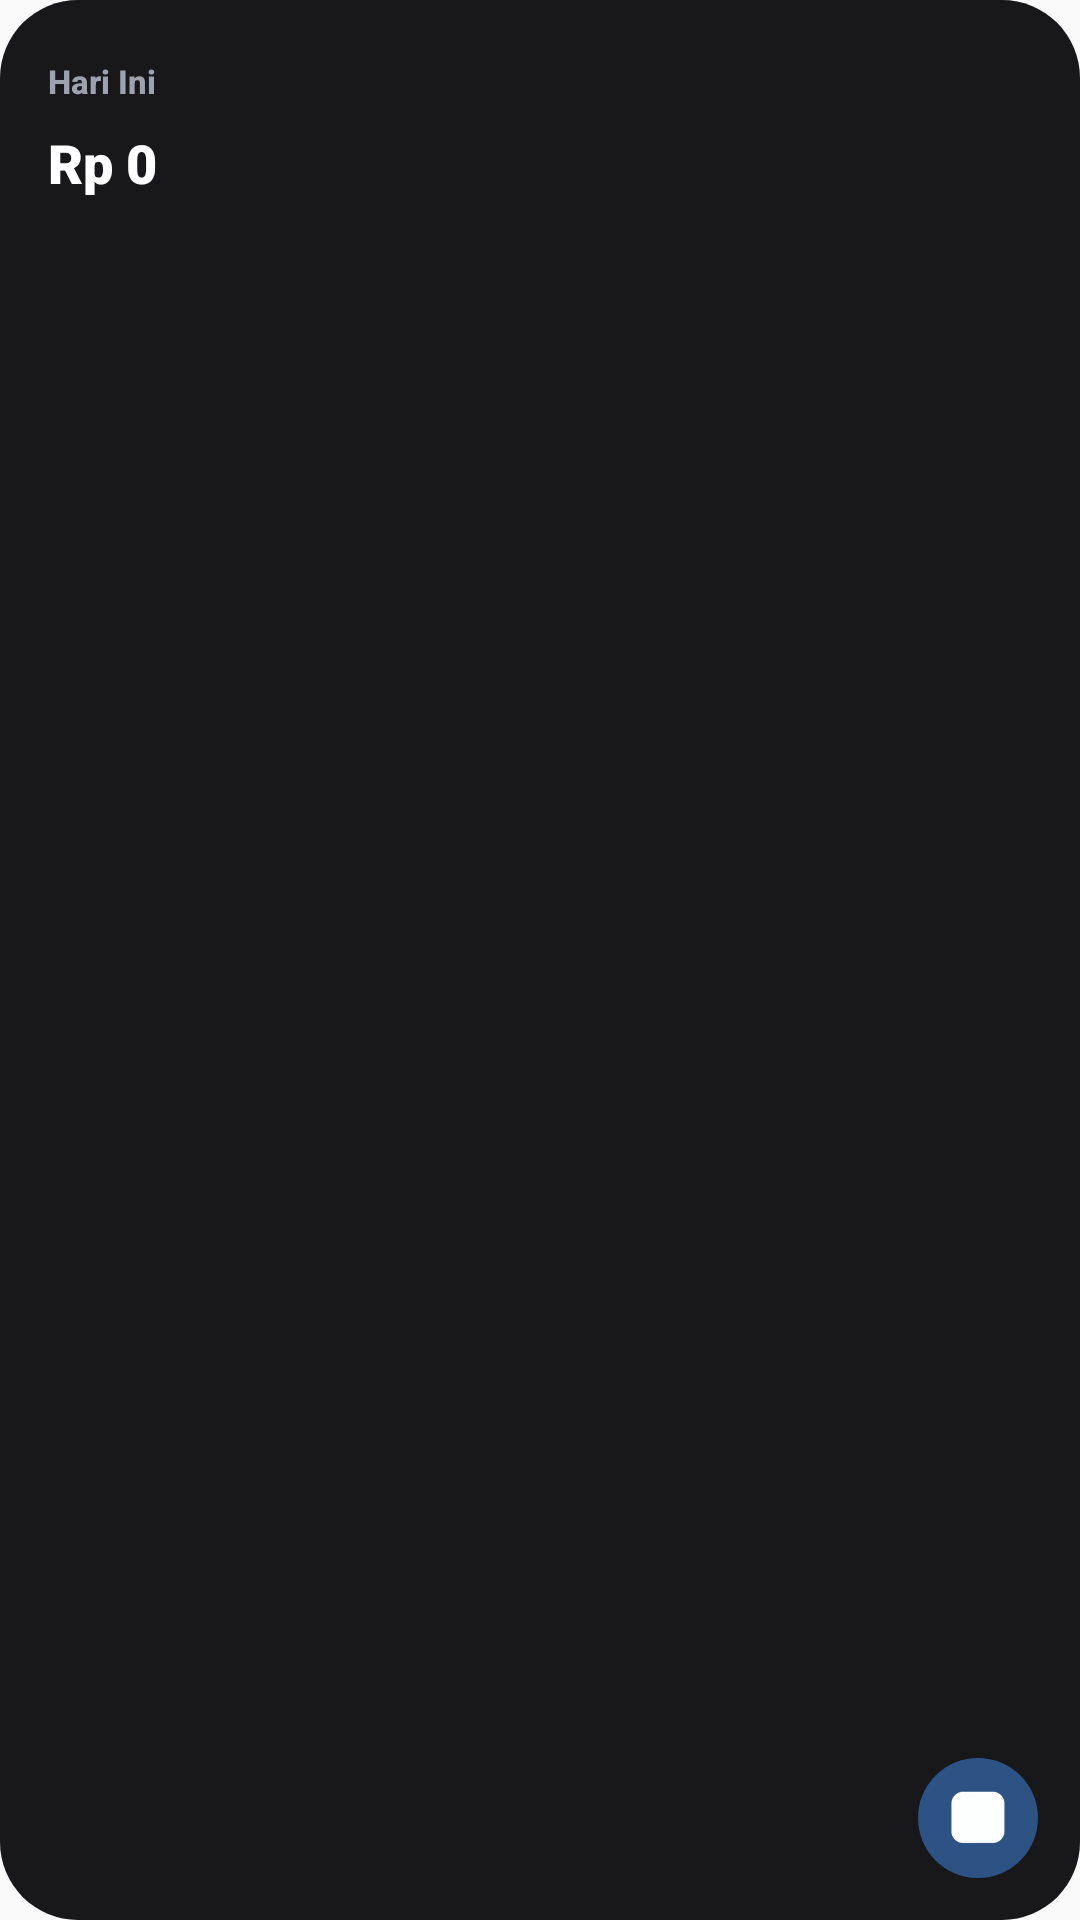

Reconstruct the res/layout file that produces this screen, plus the resources it refers to.
<!-- AndroidManifest.xml: application theme AppTheme -->
<!-- res/layout/widget_cassiel_small.xml -->
<?xml version="1.0" encoding="utf-8"?>
<RelativeLayout xmlns:android="http://schemas.android.com/apk/res/android"
    android:id="@+id/widget_small_root"
    android:layout_width="match_parent"
    android:layout_height="match_parent"
    android:paddingStart="16dp"
    android:paddingEnd="14dp"
    android:paddingTop="14dp"
    android:paddingBottom="14dp"
    android:background="@drawable/widget_background_dark">

    
    <RelativeLayout
        android:id="@+id/layout_small_header"
        android:layout_width="match_parent"
        android:layout_height="wrap_content"
        android:layout_alignParentTop="true"
        android:layout_alignParentStart="true">

        <TextView
            android:id="@+id/tv_small_label"
            android:layout_width="wrap_content"
            android:layout_height="wrap_content"
            android:layout_alignParentStart="true"
            android:layout_centerVertical="true"
            android:text="Hari Ini"
            android:textSize="11sp"
            android:textStyle="bold"
            android:textColor="#9CA3AF"
            android:fontFamily="sans-serif-medium" />

        
        <ImageButton
            android:id="@+id/btn_small_refresh"
            android:layout_width="26dp"
            android:layout_height="26dp"
            android:layout_alignParentEnd="true"
            android:layout_centerVertical="true"
            android:background="@android:color/transparent"
            android:src="@drawable/ic_widget_refresh"
            android:tint="#9CA3AF"
            android:scaleType="centerInside"
            android:padding="3dp"
            android:contentDescription="Perbarui Data Widget" />
    </RelativeLayout>

    
    <TextView
        android:id="@+id/tv_small_amount"
        android:layout_width="match_parent"
        android:layout_height="wrap_content"
        android:layout_below="@+id/layout_small_header"
        android:layout_alignParentStart="true"
        android:text="Rp 0"
        android:textSize="18sp"
        android:textStyle="bold"
        android:textColor="#FFFFFF"
        android:fontFamily="sans-serif-black"
        android:maxLines="1"
        android:singleLine="true"
        android:layout_marginTop="2dp" />

    
    <ImageButton
        android:id="@+id/btn_small_cf_assistant"
        android:layout_width="40dp"
        android:layout_height="40dp"
        android:layout_alignParentEnd="true"
        android:layout_alignParentBottom="true"
        android:background="@drawable/widget_btn_circle"
        android:src="@drawable/ic_stat_icon"
        android:tint="#FFFFFF"
        android:scaleType="centerInside"
        android:padding="8dp"
        android:contentDescription="Cassiel Quick Assistant" />

</RelativeLayout>
<!-- resources referenced by this layout -->
<resources>
  <!-- drawable ic_stat_icon: png bitmap (drawable, 1548 bytes) -->
  <!-- drawable widget_background_dark (drawable) -->
  <?xml version="1.0" encoding="utf-8"?>
  <shape xmlns:android="http://schemas.android.com/apk/res/android"
      android:shape="rectangle">
      <solid android:color="#18181B" />
      <corners android:radius="26dp" />
  </shape>
  <!-- drawable widget_btn_circle (drawable) -->
  ﻿<?xml version="1.0" encoding="utf-8"?>
  <shape xmlns:android="http://schemas.android.com/apk/res/android"
      android:shape="oval">
      <solid android:color="#2D5284" />
  </shape>
  <style name="AppTheme" parent="Theme.AppCompat.Light.DarkActionBar">
          
          <item name="colorPrimary">@color/colorPrimary</item>
          <item name="colorPrimaryDark">@color/colorPrimaryDark</item>
          <item name="colorAccent">@color/colorAccent</item>
      </style>
  <!-- not gathered from this repository: default colours our renderer supplied (Android Studio template values) -->
  <color name="colorPrimary">#FF6200EE</color>
  <color name="colorPrimaryDark">#FF3700B3</color>
  <color name="colorAccent">#FF03DAC5</color>
</resources>
